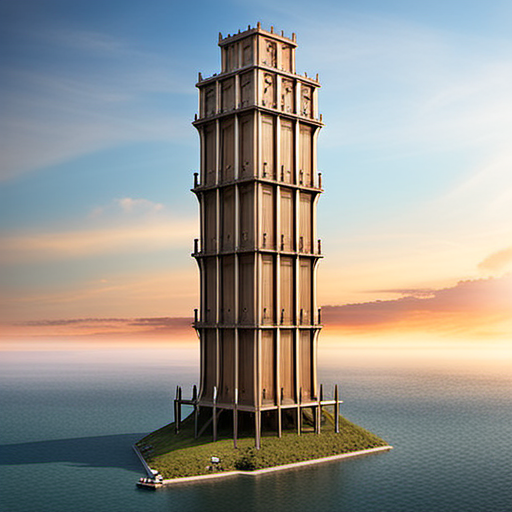
Generation parameters embedded in this image by ComfyUI (PNG 'prompt' text chunk: the API-format workflow graph, JSON):
{"3":{"inputs":{"seed":253166391152673,"steps":40,"cfg":8.0,"sampler_name":"euler","scheduler":"normal","denoise":1.0,"model":["4",0],"positive":["6",0],"negative":["7",0],"latent_image":["5",0]},"class_type":"KSampler"},"4":{"inputs":{"ckpt_name":"sd_xl_refiner_1.0.safetensors"},"class_type":"CheckpointLoaderSimple"},"5":{"inputs":{"width":512,"height":512,"batch_size":1},"class_type":"EmptyLatentImage"},"6":{"inputs":{"text":"\n\"Create an epic Viking-themed tower, consisting of five floors, where each floor progressively diminishes in size, and is distinguished by a prominent architectural feature between each floor, visible from the side.\"","clip":["4",1]},"class_type":"CLIPTextEncode"},"7":{"inputs":{"text":"text, watermark,people,reflection","clip":["4",1]},"class_type":"CLIPTextEncode"},"8":{"inputs":{"samples":["3",0],"vae":["4",2]},"class_type":"VAEDecode"},"9":{"inputs":{"filename_prefix":"ComfyUI","images":["8",0]},"class_type":"SaveImage"}}